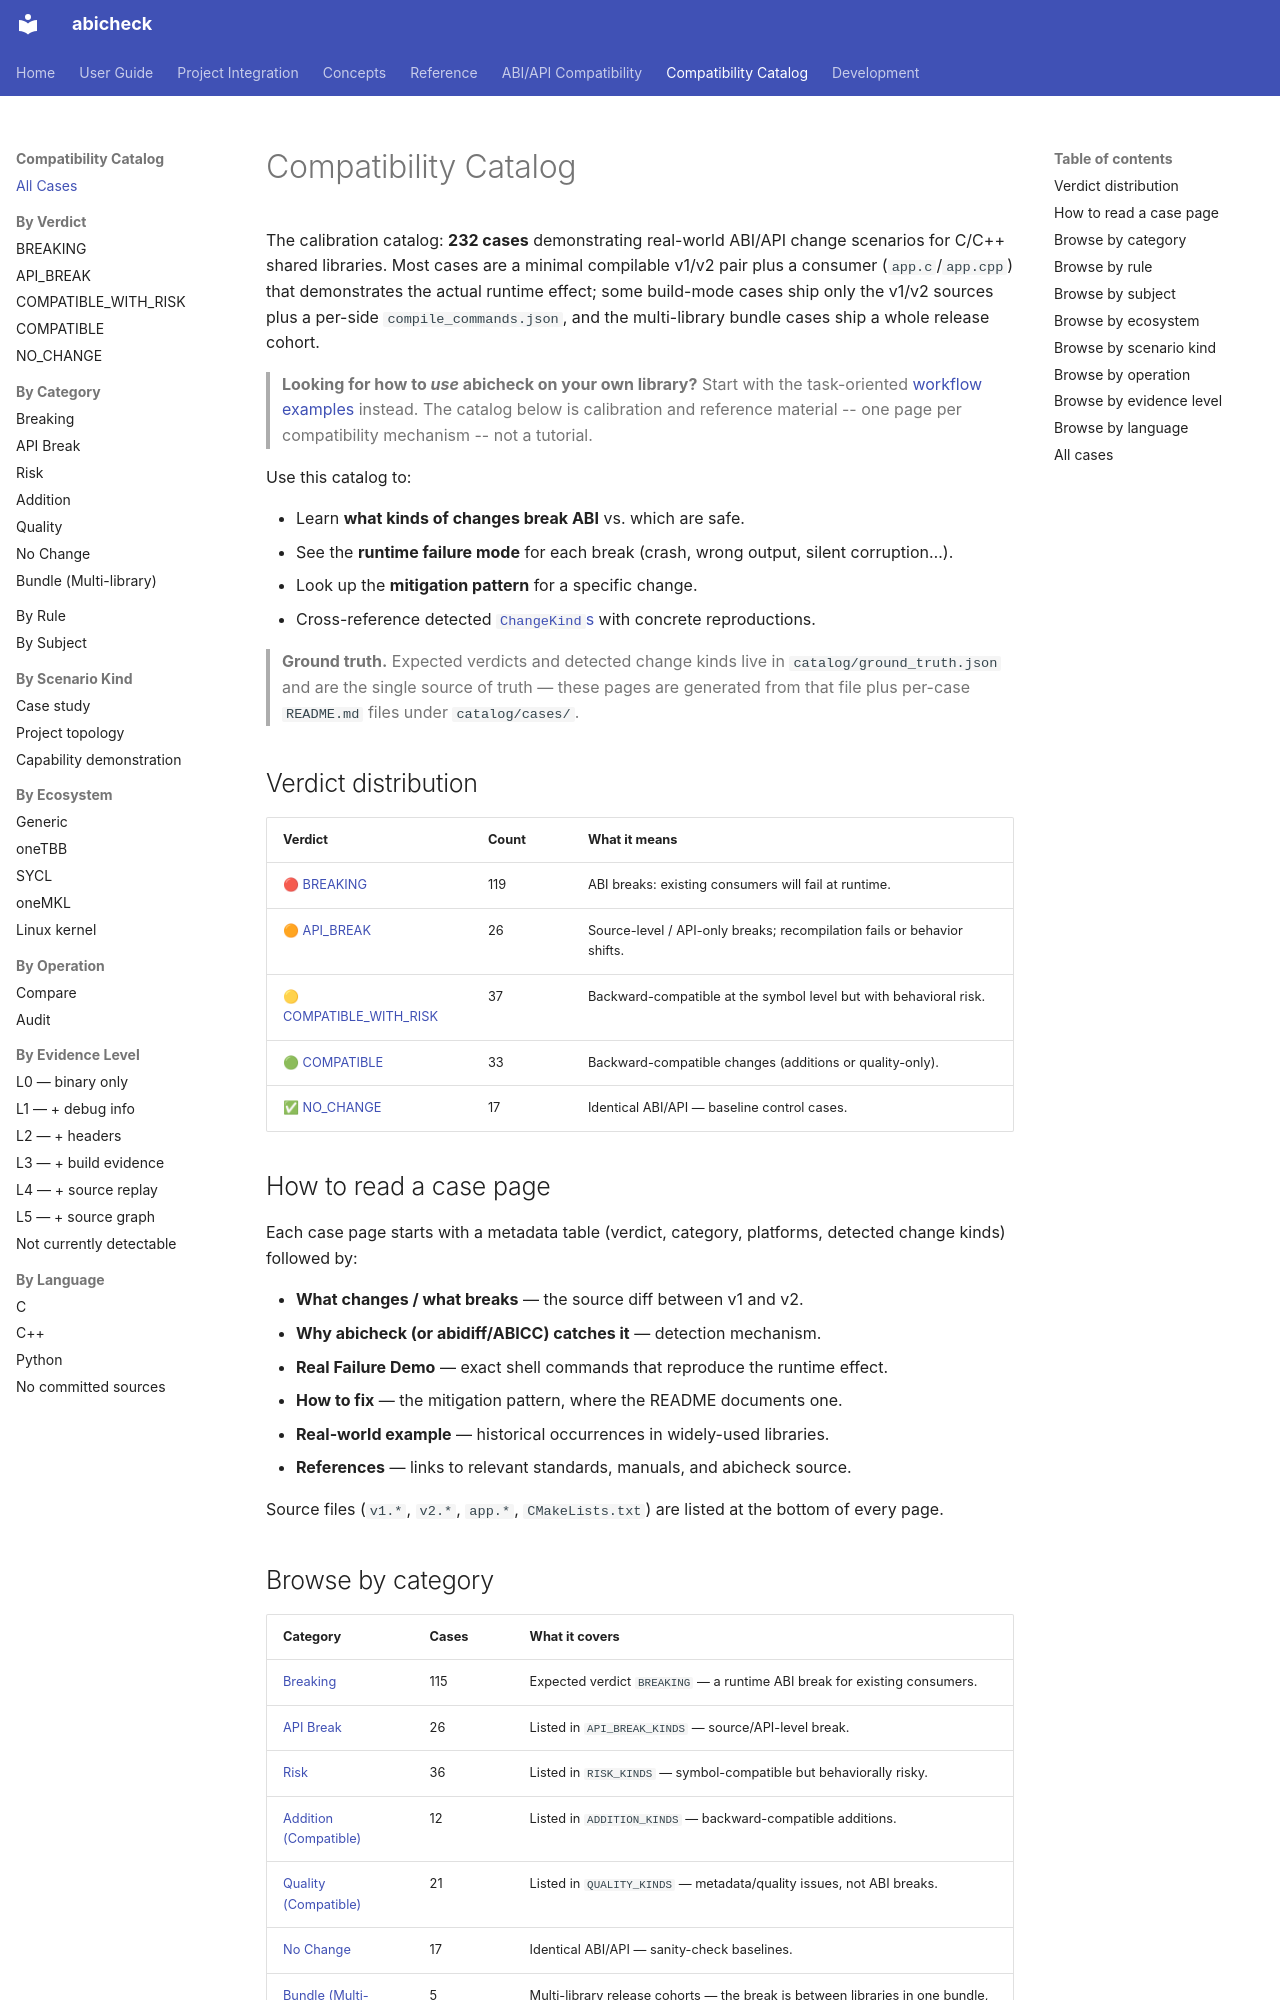

repository: abicheck/abicheck · page: reference/examples/index.html · generator: mkdocs

<!-- DO NOT EDIT — generated by scripts/gen_examples_docs.py. Source: catalog/cases/<case>/README.md + catalog/ground_truth.json. -->
# Compatibility Catalog

The calibration catalog: **232 cases** demonstrating real-world ABI/API change scenarios for C/C++ shared libraries. Most cases are a minimal compilable v1/v2 pair plus a consumer (`app.c`/`app.cpp`) that demonstrates the actual runtime effect; some build-mode cases ship only the v1/v2 sources plus a per-side `compile_commands.json`, and the multi-library bundle cases ship a whole release cohort.

> **Looking for how to *use* abicheck on your own library?** Start with the task-oriented [workflow examples](../../start/first-check.md) instead. The catalog below is calibration and reference material -- one page per compatibility mechanism -- not a tutorial.

Use this catalog to:

- Learn **what kinds of changes break ABI** vs. which are safe.
- See the **runtime failure mode** for each break (crash, wrong output, silent corruption…).
- Look up the **mitigation pattern** for a specific change.
- Cross-reference detected [`ChangeKind`s](../change-kinds.md) with concrete reproductions.

> **Ground truth.** Expected verdicts and detected change kinds live in `catalog/ground_truth.json` and are the single source of truth — these pages are generated from that file plus per-case `README.md` files under `catalog/cases/`.

## Verdict distribution

| Verdict | Count | What it means |
|---------|-------|---------------|
| 🔴 [BREAKING](by-verdict/breaking.md) | 119 | ABI breaks: existing consumers will fail at runtime. |
| 🟠 [API_BREAK](by-verdict/api-break.md) | 26 | Source-level / API-only breaks; recompilation fails or behavior shifts. |
| 🟡 [COMPATIBLE_WITH_RISK](by-verdict/compatible-risk.md) | 37 | Backward-compatible at the symbol level but with behavioral risk. |
| 🟢 [COMPATIBLE](by-verdict/compatible.md) | 33 | Backward-compatible changes (additions or quality-only). |
| ✅ [NO_CHANGE](by-verdict/no-change.md) | 17 | Identical ABI/API — baseline control cases. |

## How to read a case page

Each case page starts with a metadata table (verdict, category, platforms, detected change kinds) followed by:

- **What changes / what breaks** — the source diff between v1 and v2.
- **Why abicheck (or abidiff/ABICC) catches it** — detection mechanism.
- **Real Failure Demo** — exact shell commands that reproduce the runtime effect.
- **How to fix** — the mitigation pattern, where the README documents one.
- **Real-world example** — historical occurrences in widely-used libraries.
- **References** — links to relevant standards, manuals, and abicheck source.

Source files (`v1.*`, `v2.*`, `app.*`, `CMakeLists.txt`) are listed at the bottom of every page.

## Browse by category

| Category | Cases | What it covers |
|----------|-------|----------------|
| [Breaking](by-category/breaking.md) | 115 | Expected verdict `BREAKING` — a runtime ABI break for existing consumers. |
| [API Break](by-category/api_break.md) | 26 | Listed in `API_BREAK_KINDS` — source/API-level break. |
| [Risk](by-category/risk.md) | 36 | Listed in `RISK_KINDS` — symbol-compatible but behaviorally risky. |
| [Addition (Compatible)](by-category/addition.md) | 12 | Listed in `ADDITION_KINDS` — backward-compatible additions. |
| [Quality (Compatible)](by-category/quality.md) | 21 | Listed in `QUALITY_KINDS` — metadata/quality issues, not ABI breaks. |
| [No Change](by-category/no_change.md) | 17 | Identical ABI/API — sanity-check baselines. |
| [Bundle (Multi-library)](by-category/bundle.md) | 5 | Multi-library release cohorts — the break is between libraries in one bundle, not inside any single one. |

## Browse by rule

Several cases demonstrate the same atomic compatibility rule under a different condition (variant) or restate it with no distinguishing condition (duplicate); a scenario composes several rules at once. See [Rule families](by-rule/index.md) for the complete grouping, and [Rule coverage](../../contribute/catalog-coverage.md) for the aggregate rule/variant/duplicate counts.
